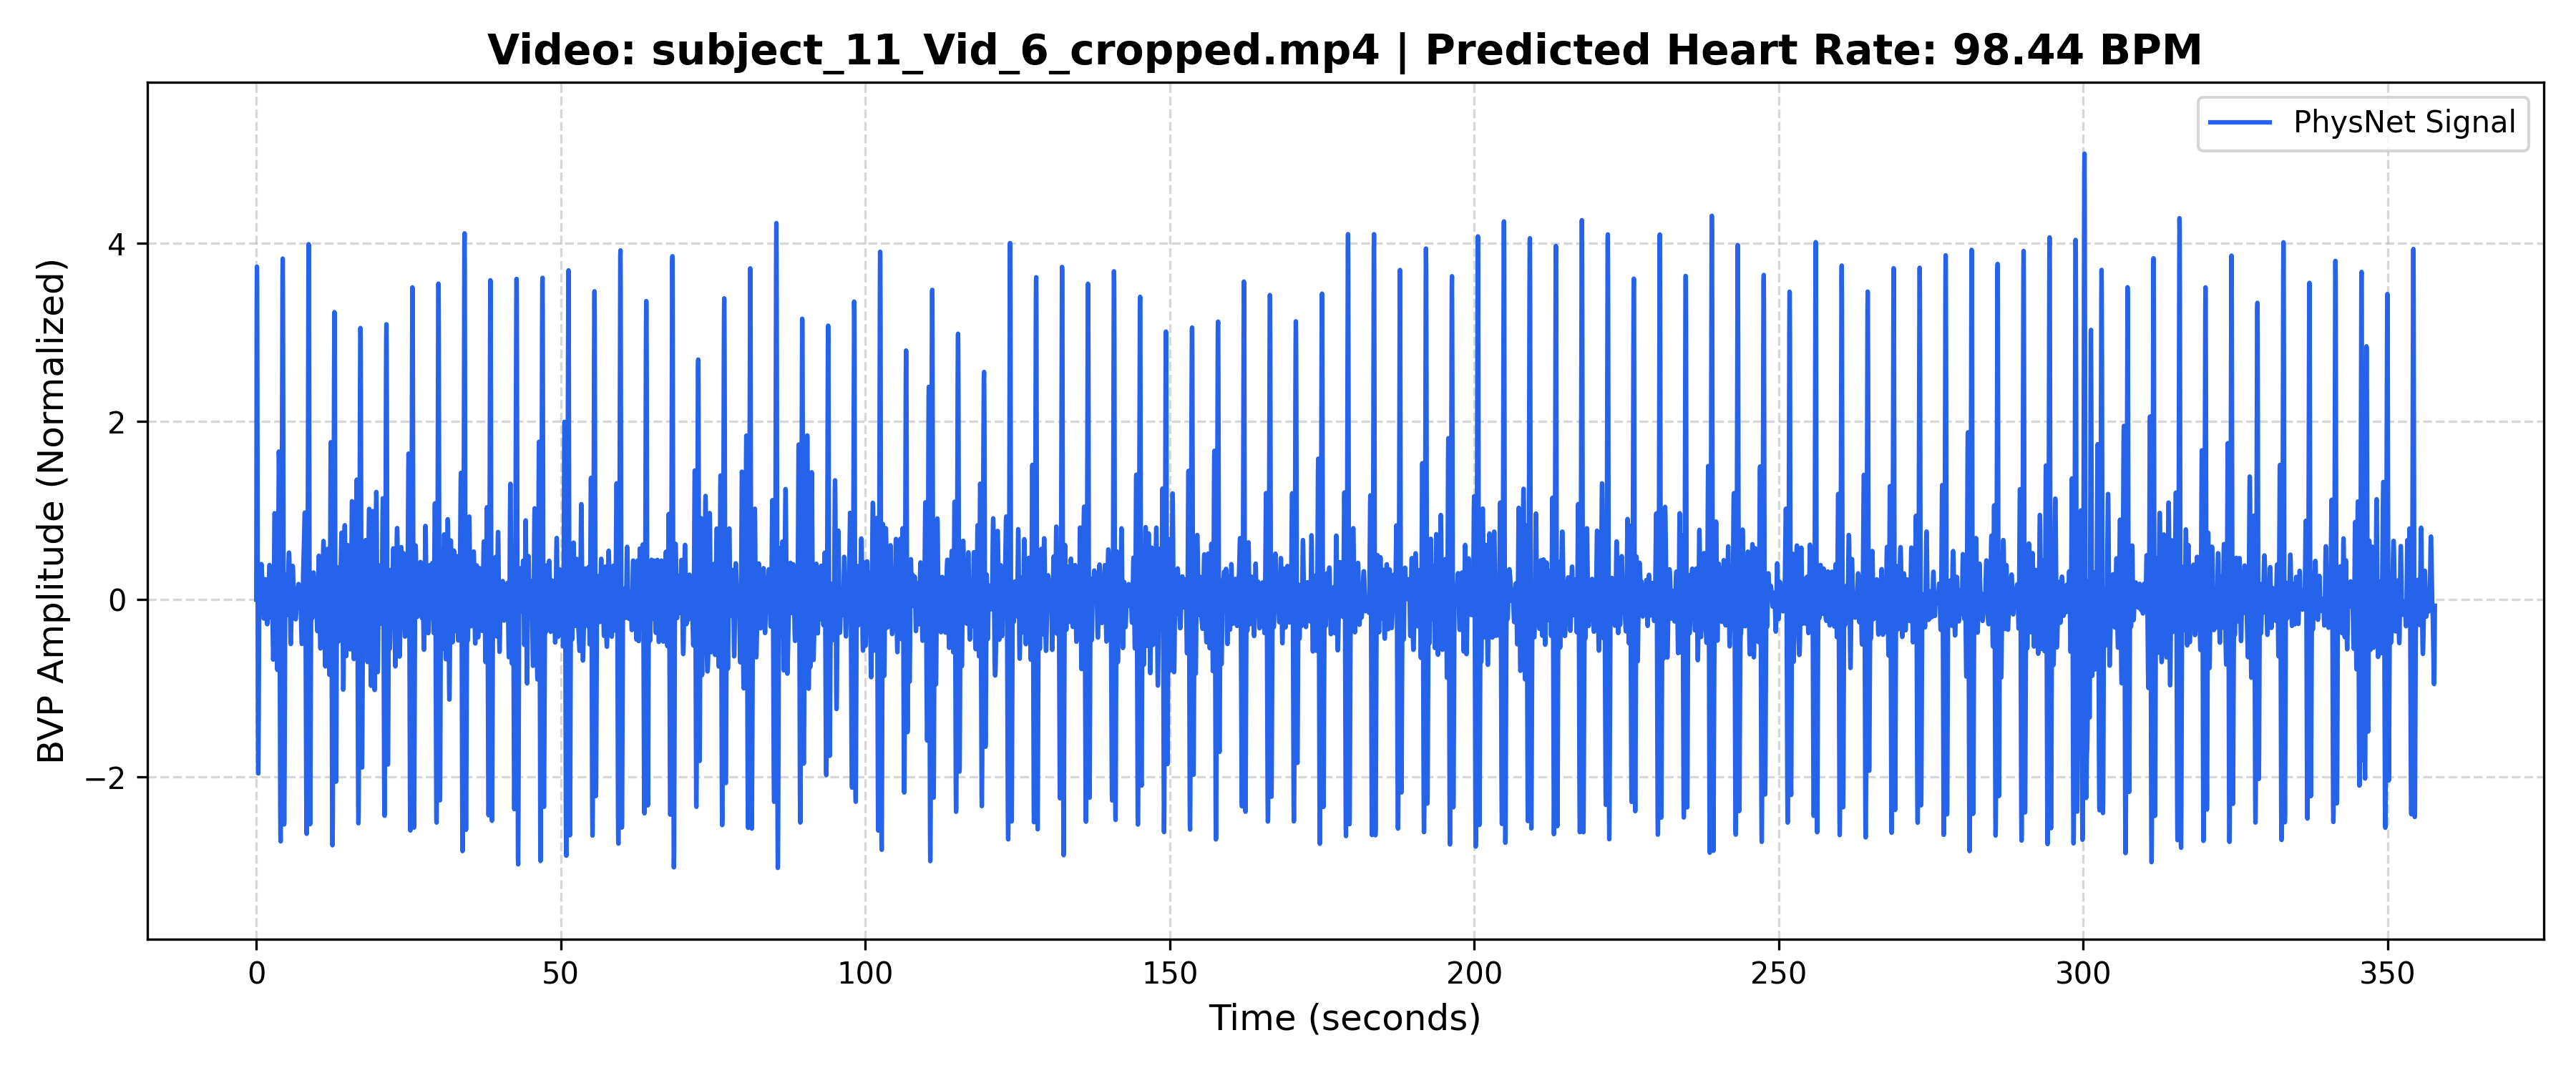

The table this chart was drawn from, first rows:
Time_Sec, Amplitude
0.000000, -0.005361
0.03333, 1.787
0.06667, 3.139
0.1, 3.739
0.1333, 3.49
0.1667, 2.53
0.2, 1.17
0.2333, -0.2146
0.2667, -1.298
0.3, -1.888
0.3333, -1.959
0.3667, -1.627
0.4, -1.089
0.4333, -0.5488
0.4667, -0.1533
0.5, 0.03845
0.5333, 0.05209
0.5667, -0.0338
0.6, -0.1289
0.6333, -0.1664
0.6667, -0.1207
0.7, -0.005794
0.7333, 0.14
0.7667, 0.2735
0.8, 0.3627
0.8333, 0.3953
0.8667, 0.3791
0.9, 0.3333
0.9333, 0.2784
0.9667, 0.2277
1, 0.1844
1.033, 0.1432
1.067, 0.09505
1.1, 0.03361
1.133, -0.04003
1.167, -0.1163
1.2, -0.1804
1.233, -0.2175
1.267, -0.2174
1.3, -0.1783
1.333, -0.107
1.367, -0.01664
1.4, 0.07637
1.433, 0.156
1.467, 0.2084
1.5, 0.2248
1.533, 0.2027
1.567, 0.1467
1.6, 0.0666
1.633, -0.02497
1.667, -0.1147
1.7, -0.1913
1.733, -0.2469
1.767, -0.2774
1.8, -0.2821
1.833, -0.2632
1.867, -0.2255
1.9, -0.1746
1.933, -0.1147
1.967, -0.04779
... 10,673 more rows
